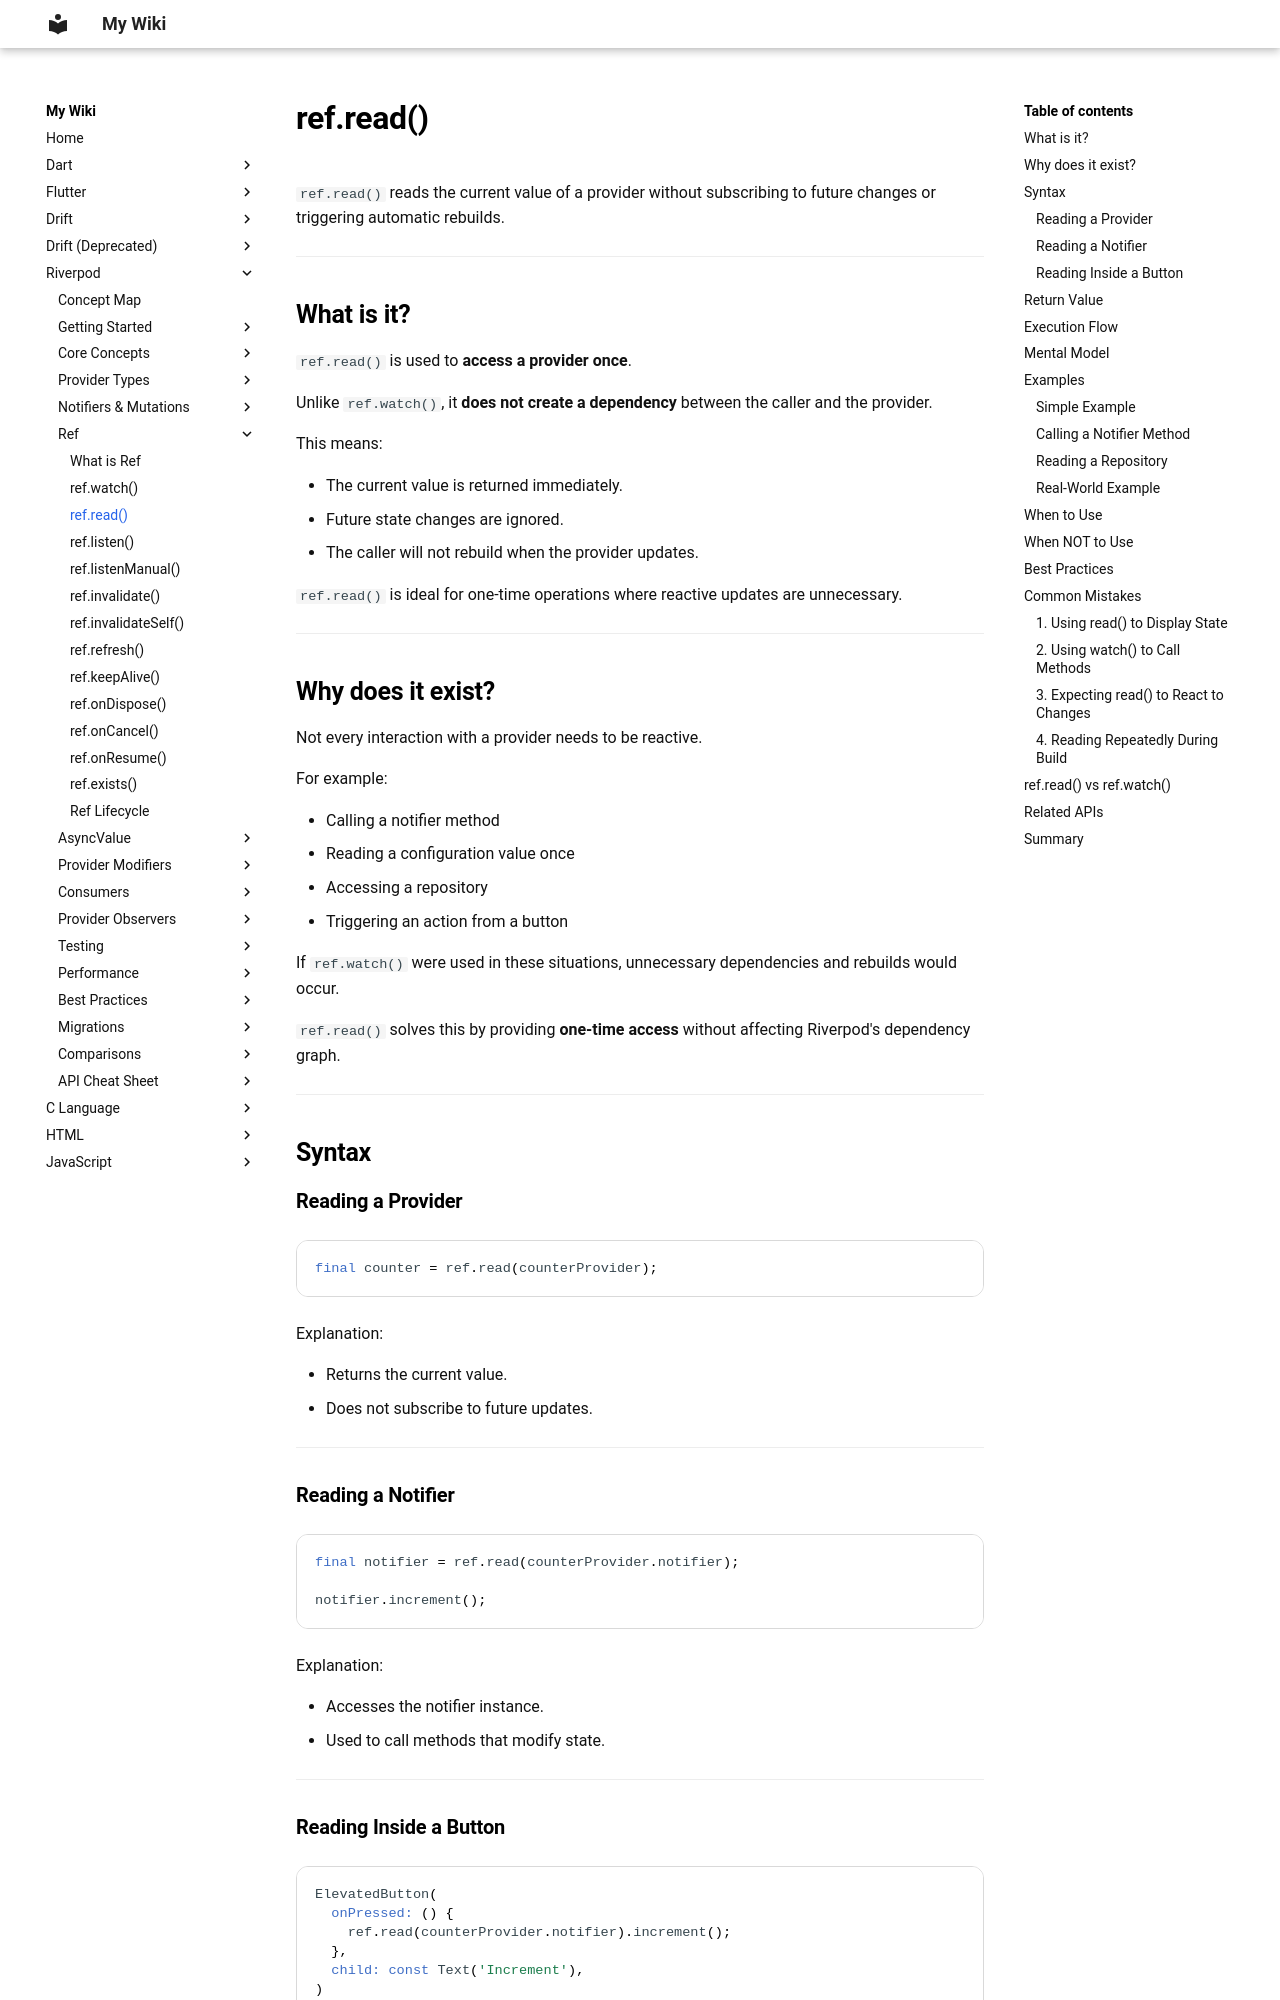

repository: aromalsibu/my-dev-wiki · page: riverpod/05_ref/03_ref_read/index.html · generator: mkdocs

# ref.read()

`ref.read()` reads the current value of a provider without subscribing to future changes or triggering automatic rebuilds.

---

## What is it?

`ref.read()` is used to **access a provider once**.

Unlike `ref.watch()`, it **does not create a dependency** between the caller and the provider.

This means:

- The current value is returned immediately.
- Future state changes are ignored.
- The caller will not rebuild when the provider updates.

`ref.read()` is ideal for one-time operations where reactive updates are unnecessary.

---

## Why does it exist?

Not every interaction with a provider needs to be reactive.

For example:

- Calling a notifier method
- Reading a configuration value once
- Accessing a repository
- Triggering an action from a button

If `ref.watch()` were used in these situations, unnecessary dependencies and rebuilds would occur.

`ref.read()` solves this by providing **one-time access** without affecting Riverpod's dependency graph.

---

## Syntax

### Reading a Provider

```dart
final counter = ref.read(counterProvider);
```

Explanation:

- Returns the current value.
- Does not subscribe to future updates.

---
